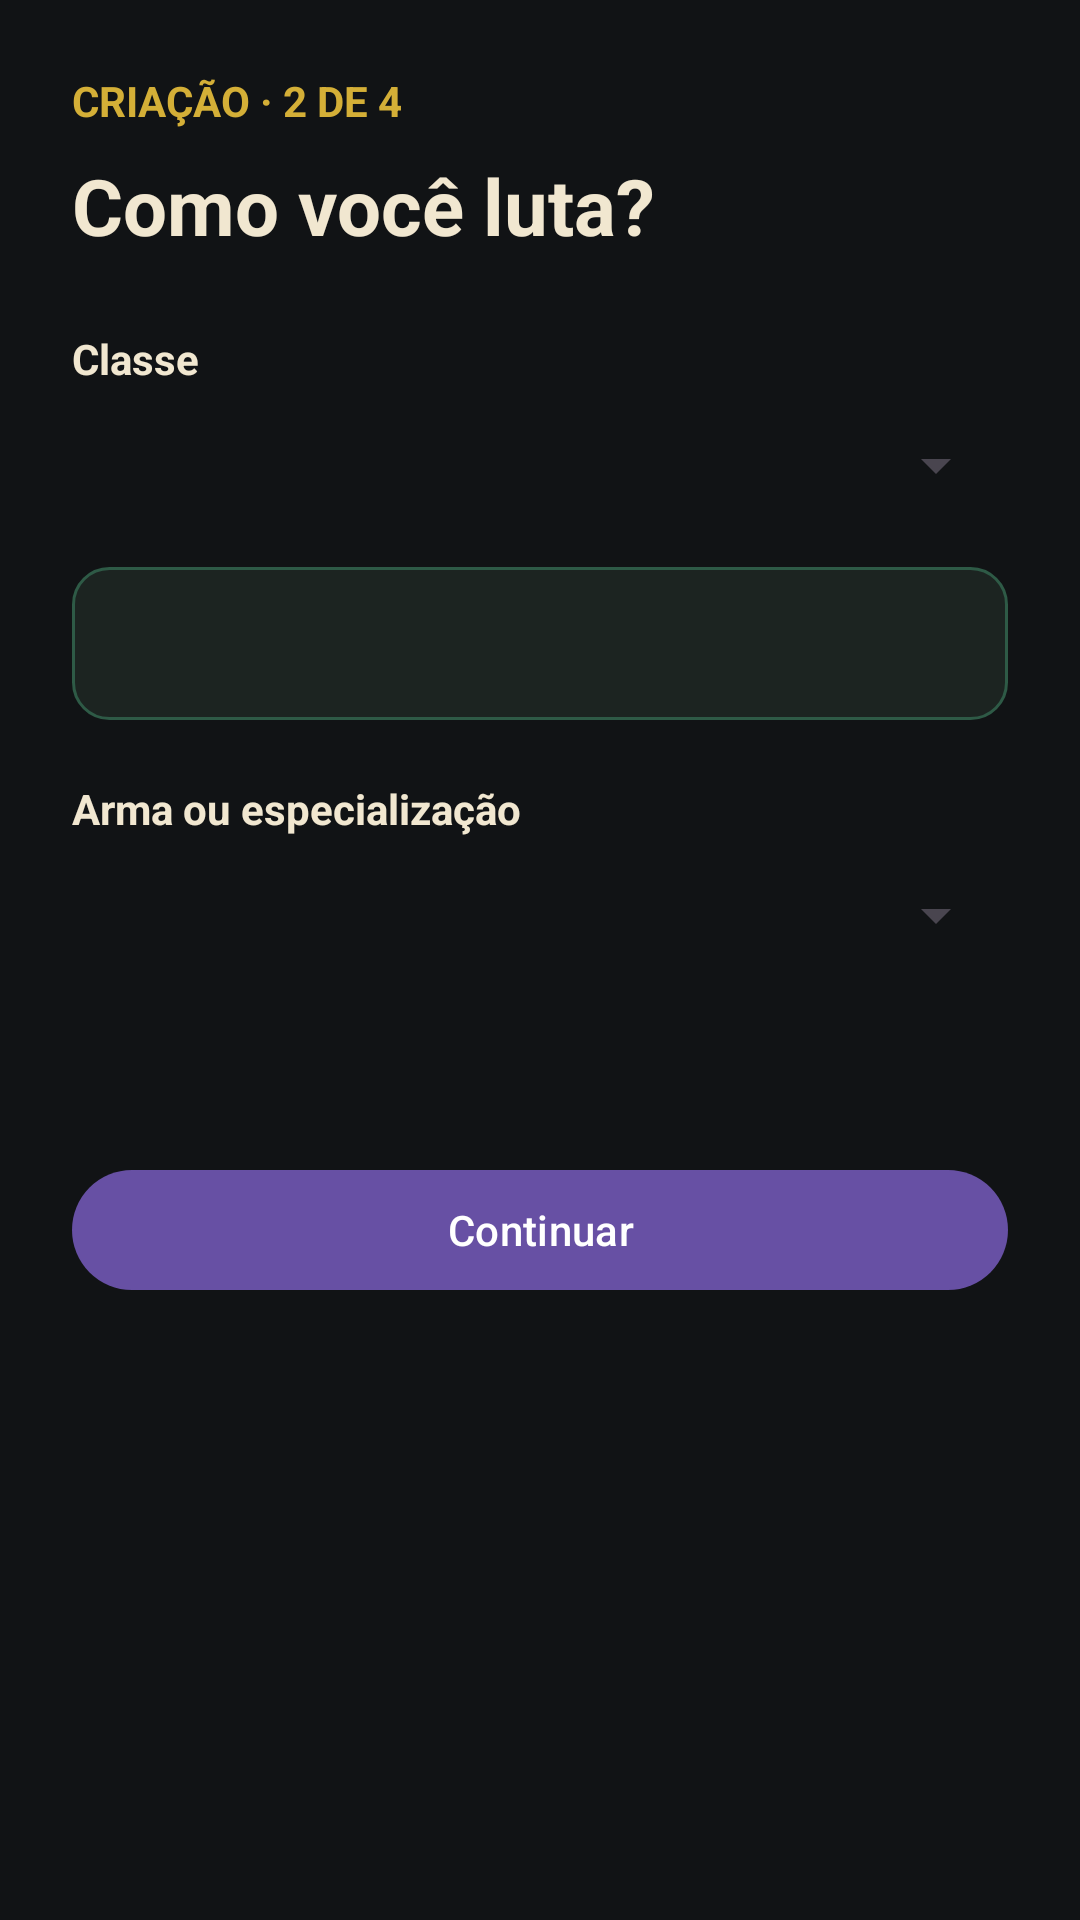

Here is an Android app screen rendered from its layout file. Give the layout XML and the strings, colors and styles it references.
<!-- AndroidManifest.xml: application theme Theme.Wunderwelt -->
<!-- res/layout/fragment_class.xml -->
<?xml version="1.0" encoding="utf-8"?>
<ScrollView xmlns:android="http://schemas.android.com/apk/res/android" xmlns:tools="http://schemas.android.com/tools" android:layout_width="match_parent" android:layout_height="match_parent" android:background="@color/charcoal" android:fillViewport="true" tools:context=".ui.character.ClassFragment">
    <LinearLayout android:layout_width="match_parent" android:layout_height="wrap_content" android:orientation="vertical" android:padding="@dimen/screen_padding">
        <TextView android:layout_width="wrap_content" android:layout_height="wrap_content" android:text="CRIAÇÃO · 2 DE 4" android:textColor="@color/imperial_gold" android:textStyle="bold" tools:ignore="HardcodedText" />
        <TextView android:layout_width="wrap_content" android:layout_height="wrap_content" android:layout_marginTop="8dp" android:text="Como você luta?" android:textColor="@color/ivory" android:textSize="26sp" android:textStyle="bold" tools:ignore="HardcodedText" />
        <TextView android:layout_width="wrap_content" android:layout_height="wrap_content" android:layout_marginTop="24dp" android:text="Classe" android:textColor="@color/ivory" android:textStyle="bold" tools:ignore="HardcodedText" />
        <Spinner android:id="@+id/class_spinner" android:layout_width="match_parent" android:layout_height="52dp" />
        <TextView android:id="@+id/class_description" android:layout_width="match_parent" android:layout_height="wrap_content" android:layout_marginTop="8dp" android:background="@drawable/bg_panel" android:padding="@dimen/panel_padding" android:textColor="@color/text_secondary" />
        <TextView android:layout_width="wrap_content" android:layout_height="wrap_content" android:layout_marginTop="20dp" android:text="Arma ou especialização" android:textColor="@color/ivory" android:textStyle="bold" tools:ignore="HardcodedText" />
        <Spinner android:id="@+id/weapon_spinner" android:layout_width="match_parent" android:layout_height="52dp" />
        <TextView android:id="@+id/weapon_description" android:layout_width="match_parent" android:layout_height="wrap_content" android:layout_marginTop="8dp" android:textColor="@color/imperial_gold" />
        <com.google.android.material.button.MaterialButton android:id="@+id/next_button" android:layout_width="match_parent" android:layout_height="wrap_content" android:layout_marginTop="28dp" android:text="Continuar" tools:ignore="HardcodedText" />
    </LinearLayout>
</ScrollView>
<!-- resources referenced by this layout -->
<resources>
  <color name="charcoal">#111315</color>
  <color name="imperial_gold">#D4AF37</color>
  <color name="ivory">#F1E7D0</color>
  <color name="text_secondary">#B9B3A5</color>
  <dimen name="panel_padding">16dp</dimen>
  <dimen name="screen_padding">24dp</dimen>
  <!-- drawable bg_panel (drawable) -->
  <?xml version="1.0" encoding="utf-8"?>
  <shape xmlns:android="http://schemas.android.com/apk/res/android" android:shape="rectangle">
      <solid android:color="@color/surface_elevated" />
      <stroke android:width="1dp" android:color="@color/military_green" />
      <corners android:radius="12dp" />
  </shape>
  <style name="Theme.Wunderwelt" parent="Base.Theme.Wunderwelt" />
  <color name="surface_elevated">#1C2421</color>
  <color name="military_green">#2E5A46</color>
  <style name="Base.Theme.Wunderwelt" parent="Theme.Material3.DayNight.NoActionBar">
          
          
      </style>
</resources>
